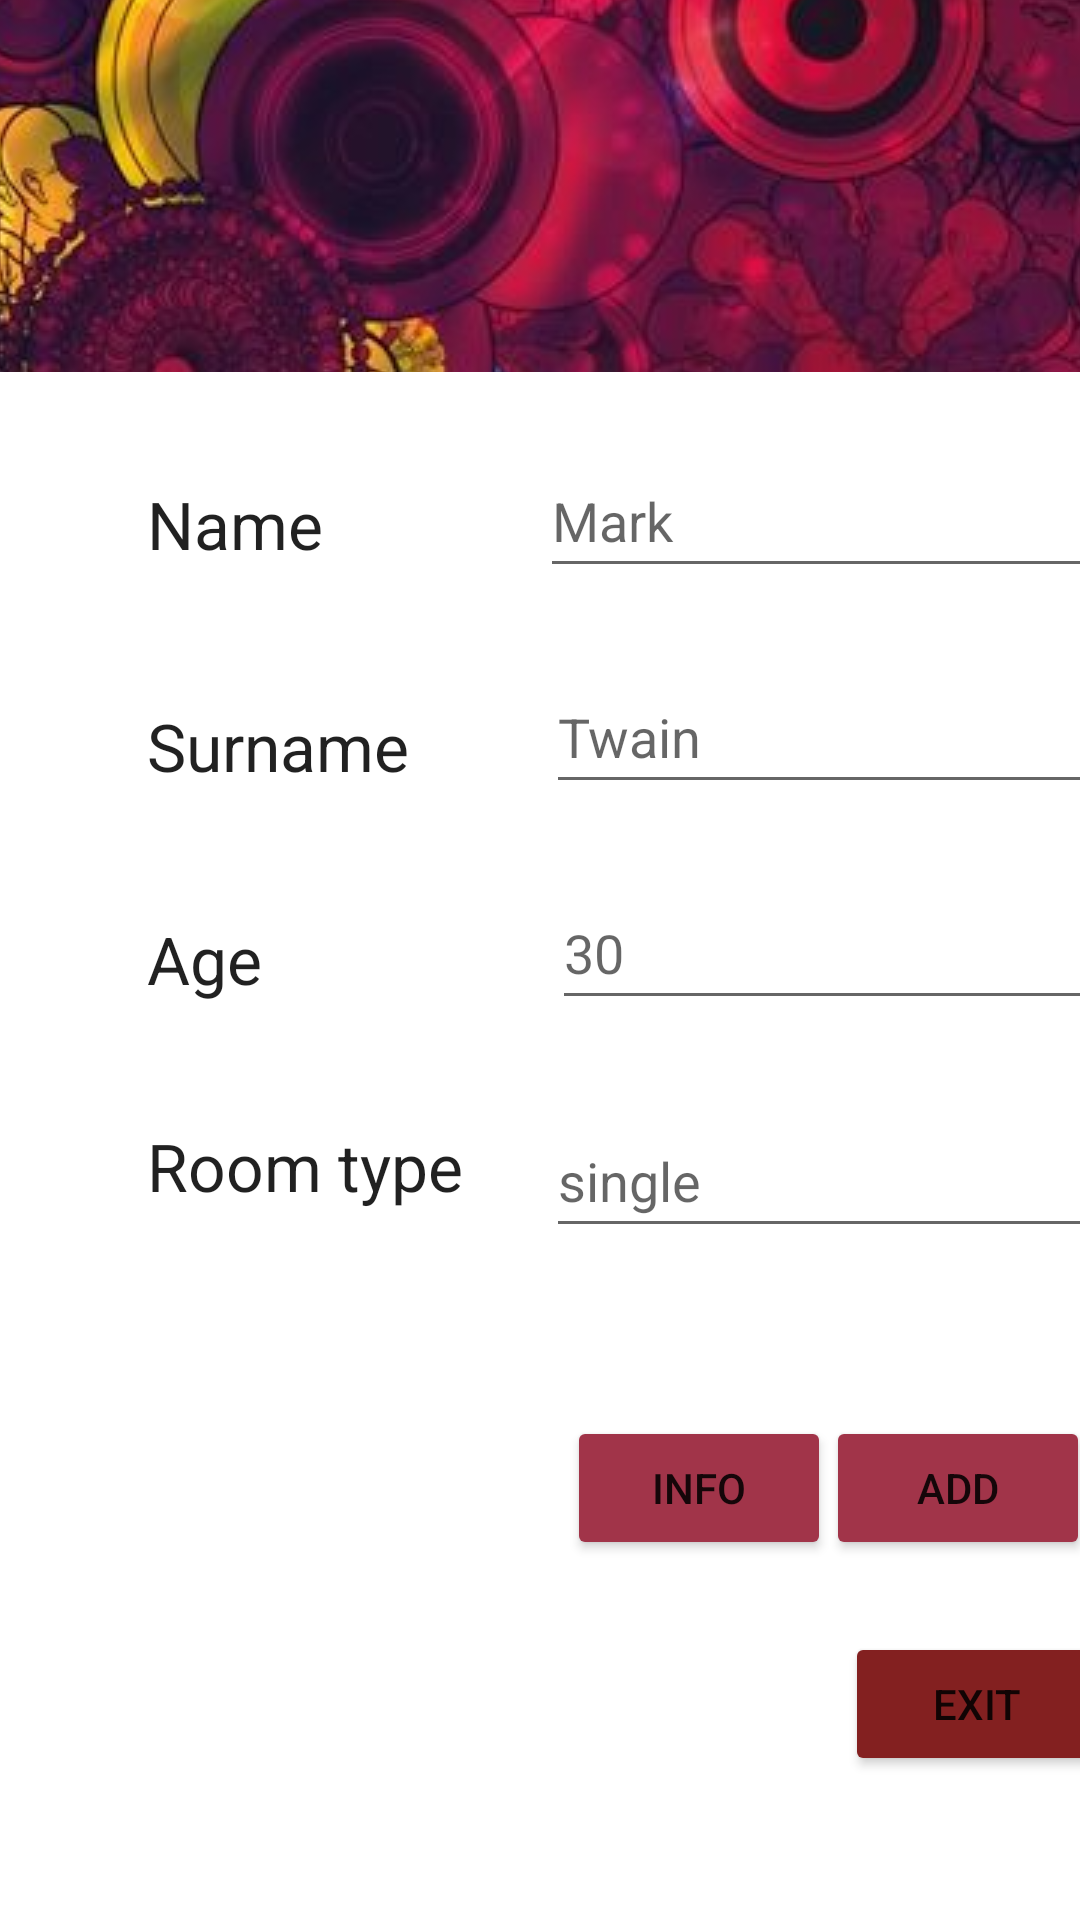

Layout XML and referenced resources for this Android screen:
<!-- AndroidManifest.xml: application theme Theme.Vaja1 -->
<!-- res/layout/activity_main.xml -->
<?xml version="1.0" encoding="utf-8"?>
<androidx.constraintlayout.widget.ConstraintLayout xmlns:android="http://schemas.android.com/apk/res/android"
    xmlns:app="http://schemas.android.com/apk/res-auto"
    xmlns:tools="http://schemas.android.com/tools"
    android:layout_width="match_parent"
    android:layout_height="match_parent"
    tools:context=".MainActivity">

    <TextView
        android:id="@+id/textViewSurname"
        android:layout_width="101dp"
        android:layout_height="35dp"
        android:layout_marginTop="40dp"
        android:text="Surname"
        android:textAppearance="@style/TextAppearance.AppCompat.Large"
        app:layout_constraintStart_toStartOf="@+id/guideline2"
        app:layout_constraintTop_toBottomOf="@+id/textViewName" />

    <TextView
        android:id="@+id/textViewName"
        android:layout_width="87dp"
        android:layout_height="34dp"
        android:layout_marginTop="36dp"
        android:text="Name"
        android:textAppearance="@style/TextAppearance.AppCompat.Large"
        app:layout_constraintStart_toStartOf="@+id/guideline2"
        app:layout_constraintTop_toTopOf="@+id/guideline3" />

    <androidx.constraintlayout.widget.Guideline
        android:id="@+id/guideline2"
        android:layout_width="wrap_content"
        android:layout_height="wrap_content"
        android:orientation="vertical"
        app:layout_constraintGuide_begin="49dp" />

    <androidx.constraintlayout.widget.Guideline
        android:id="@+id/guideline3"
        android:layout_width="wrap_content"
        android:layout_height="wrap_content"
        android:orientation="horizontal"
        app:layout_constraintGuide_begin="124dp" />

    <TextView
        android:id="@+id/textViewAge"
        android:layout_width="87dp"
        android:layout_height="33dp"
        android:layout_marginTop="36dp"
        android:text="Age"
        android:textAppearance="@style/TextAppearance.AppCompat.Large"
        app:layout_constraintStart_toStartOf="@+id/guideline2"
        app:layout_constraintTop_toBottomOf="@+id/textViewSurname" />

    <TextView
        android:id="@+id/textViewRoomType"
        android:layout_width="121dp"
        android:layout_height="37dp"
        android:layout_marginTop="36dp"
        android:text="Room type"
        android:textAppearance="@style/TextAppearance.AppCompat.Large"
        app:layout_constraintBottom_toBottomOf="parent"
        app:layout_constraintStart_toStartOf="@+id/guideline2"
        app:layout_constraintTop_toBottomOf="@+id/textViewAge"
        app:layout_constraintVertical_bias="0.0" />

    <androidx.constraintlayout.widget.Barrier
        android:id="@+id/barrier2"
        android:layout_width="wrap_content"
        android:layout_height="wrap_content"
        app:barrierDirection="right"
        app:constraint_referenced_ids="textViewRoomType,textViewAge,textViewName,textViewSurname"
        tools:layout_editor_absoluteX="411dp" />

    <EditText
        android:id="@+id/editTextName"
        android:layout_width="wrap_content"
        android:layout_height="wrap_content"
        android:layout_marginStart="44dp"
        android:layout_marginTop="24dp"
        android:ems="10"
        android:hint="Mark"
        android:inputType="textPersonName"
        android:minHeight="48dp"
        app:layout_constraintStart_toEndOf="@+id/textViewName"
        app:layout_constraintTop_toTopOf="@+id/guideline3" />

    <EditText
        android:id="@+id/editTextSurname"
        android:layout_width="wrap_content"
        android:layout_height="wrap_content"
        android:layout_marginStart="32dp"
        android:layout_marginTop="24dp"
        android:ems="10"
        android:hint="Twain"
        android:inputType="textPersonName"
        android:minHeight="48dp"
        app:layout_constraintStart_toEndOf="@+id/textViewSurname"
        app:layout_constraintTop_toBottomOf="@+id/editTextName" />

    <EditText
        android:id="@+id/editTextAge"
        android:layout_width="wrap_content"
        android:layout_height="wrap_content"
        android:layout_marginStart="48dp"
        android:layout_marginTop="24dp"
        android:ems="10"
        android:hint="30"
        android:inputType="number"
        android:minHeight="48dp"
        app:layout_constraintStart_toEndOf="@+id/textViewAge"
        app:layout_constraintTop_toBottomOf="@+id/editTextSurname" />

    <EditText
        android:id="@+id/editTextRoomType"
        android:layout_width="wrap_content"
        android:layout_height="wrap_content"
        android:layout_marginStart="12dp"
        android:layout_marginTop="28dp"
        android:ems="10"
        android:hint="single"
        android:inputType="textPersonName"
        android:minHeight="48dp"
        app:layout_constraintStart_toEndOf="@+id/textViewRoomType"
        app:layout_constraintTop_toBottomOf="@+id/editTextAge" />

    <ImageView
        android:id="@+id/imageView"
        android:layout_width="0dp"
        android:layout_height="0dp"
        android:scaleType="center"
        app:layout_constraintBottom_toTopOf="@+id/guideline3"
        app:layout_constraintEnd_toEndOf="parent"
        app:layout_constraintHorizontal_bias="1.0"
        app:layout_constraintStart_toStartOf="parent"
        app:layout_constraintTop_toTopOf="parent"
        app:layout_constraintVertical_bias="0.0"
        app:srcCompat="@drawable/pattern" />

    <Button
        android:id="@+id/buttonAdd"
        android:layout_width="wrap_content"
        android:layout_height="wrap_content"
        android:layout_marginTop="56dp"
        android:onClick="addGuest"
        android:text="Add"
        app:backgroundTint="#A13449"
        app:layout_constraintBottom_toTopOf="@+id/button3"
        app:layout_constraintEnd_toEndOf="parent"
        app:layout_constraintHorizontal_bias="0.391"
        app:layout_constraintStart_toEndOf="@+id/button2"
        app:layout_constraintTop_toBottomOf="@+id/editTextRoomType"
        app:layout_constraintVertical_bias="0.0" />

    <Button
        android:id="@+id/button2"
        android:layout_width="wrap_content"
        android:layout_height="wrap_content"
        android:layout_marginStart="140dp"
        android:layout_marginTop="56dp"
        android:onClick="info"
        android:text="Info"
        app:backgroundTint="#A13449"
        app:layout_constraintStart_toStartOf="@+id/guideline2"
        app:layout_constraintTop_toBottomOf="@+id/editTextRoomType" />

    <Button
        android:id="@+id/button3"
        android:layout_width="wrap_content"
        android:layout_height="wrap_content"
        android:layout_marginStart="236dp"
        android:layout_marginBottom="48dp"
        android:onClick="exit"
        android:text="Exit"
        app:backgroundTint="#832020"
        app:layout_constraintBottom_toBottomOf="parent"
        app:layout_constraintEnd_toEndOf="parent"
        app:layout_constraintHorizontal_bias="0.263"
        app:layout_constraintStart_toStartOf="@+id/guideline2" />

</androidx.constraintlayout.widget.ConstraintLayout>
<!-- resources referenced by this layout -->
<resources>
  <!-- drawable pattern: jpg bitmap (drawable, 560398 bytes) -->
  <style name="Theme.Vaja1" parent="Theme.MaterialComponents.DayNight.DarkActionBar">
          
          <item name="colorPrimary">@color/purple_500</item>
          <item name="colorPrimaryVariant">@color/purple_700</item>
          <item name="colorOnPrimary">@color/white</item>
          
          <item name="colorSecondary">@color/teal_200</item>
          <item name="colorSecondaryVariant">@color/teal_700</item>
          <item name="colorOnSecondary">@color/black</item>
          
          <item name="android:statusBarColor" tools:targetApi="l">?attr/colorPrimaryVariant</item>
          
      </style>
  <!-- not gathered from this repository: default colours our renderer supplied (Android Studio template values) -->
  <color name="purple_500">#FF6200EE</color>
  <color name="purple_700">#FF3700B3</color>
  <color name="teal_200">#FF03DAC5</color>
  <color name="teal_700">#FF018786</color>
  <color name="black">#FF000000</color>
  <color name="white">#FFFFFFFF</color>
</resources>
